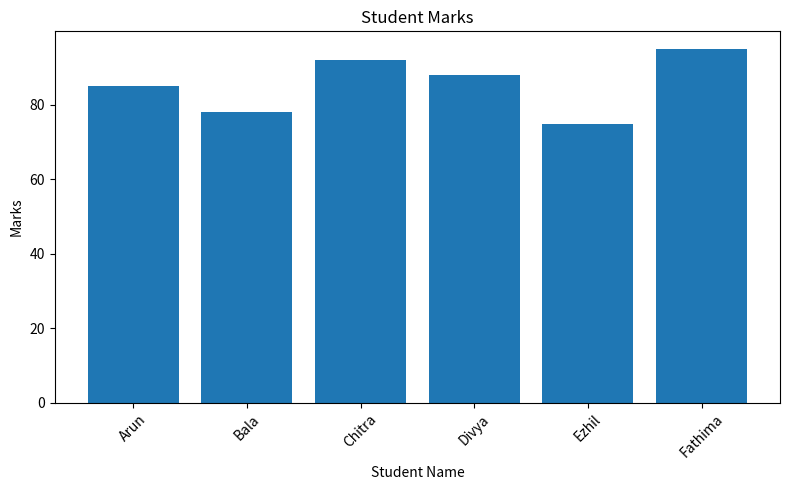
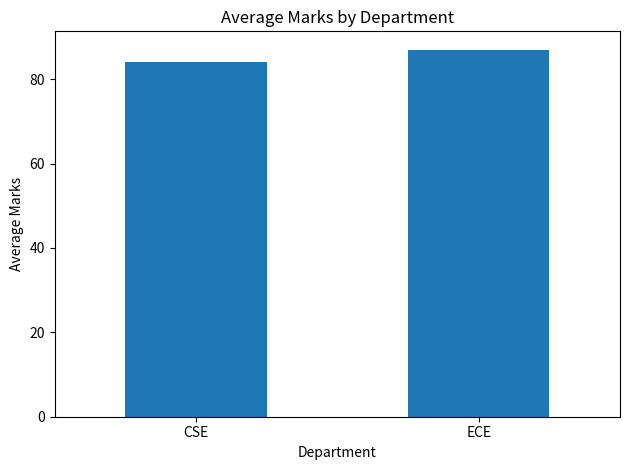

Reproduce these figures in Python, in order.
import pandas as pd
import matplotlib.pyplot as plt

# Create sample dataset
data = {
    'Name': ['Arun', 'Bala', 'Chitra', 'Divya', 'Ezhil', 'Fathima'],
    'Department': ['CSE', 'ECE', 'CSE', 'ECE', 'CSE', 'ECE'],
    'Marks': [85, 78, 92, 88, 75, 95]
}

df = pd.DataFrame(data)

print("Original Data:")
print(df)

# 1. SORTING
print("\nSorted by Marks:")
sorted_df = df.sort_values(by='Marks', ascending=False)
print(sorted_df)

# 2. GROUPING
print("\nAverage Marks by Department:")
grouped_df = df.groupby('Department')['Marks'].mean()
print(grouped_df)

# 3. RANKING
df['Rank'] = df['Marks'].rank(ascending=False, method='dense')

print("\nStudents with Rank:")
print(df.sort_values(by='Rank'))

# 4. PLOTTING
# Bar chart of students' marks
plt.figure(figsize=(8, 5))
plt.bar(df['Name'], df['Marks'])

plt.title('Student Marks')
plt.xlabel('Student Name')
plt.ylabel('Marks')
plt.xticks(rotation=45)
plt.tight_layout()
plt.show()

# Plot average marks by department
grouped_df.plot(kind='bar')

plt.title('Average Marks by Department')
plt.xlabel('Department')
plt.ylabel('Average Marks')
plt.xticks(rotation=0)
plt.tight_layout()
plt.show()
